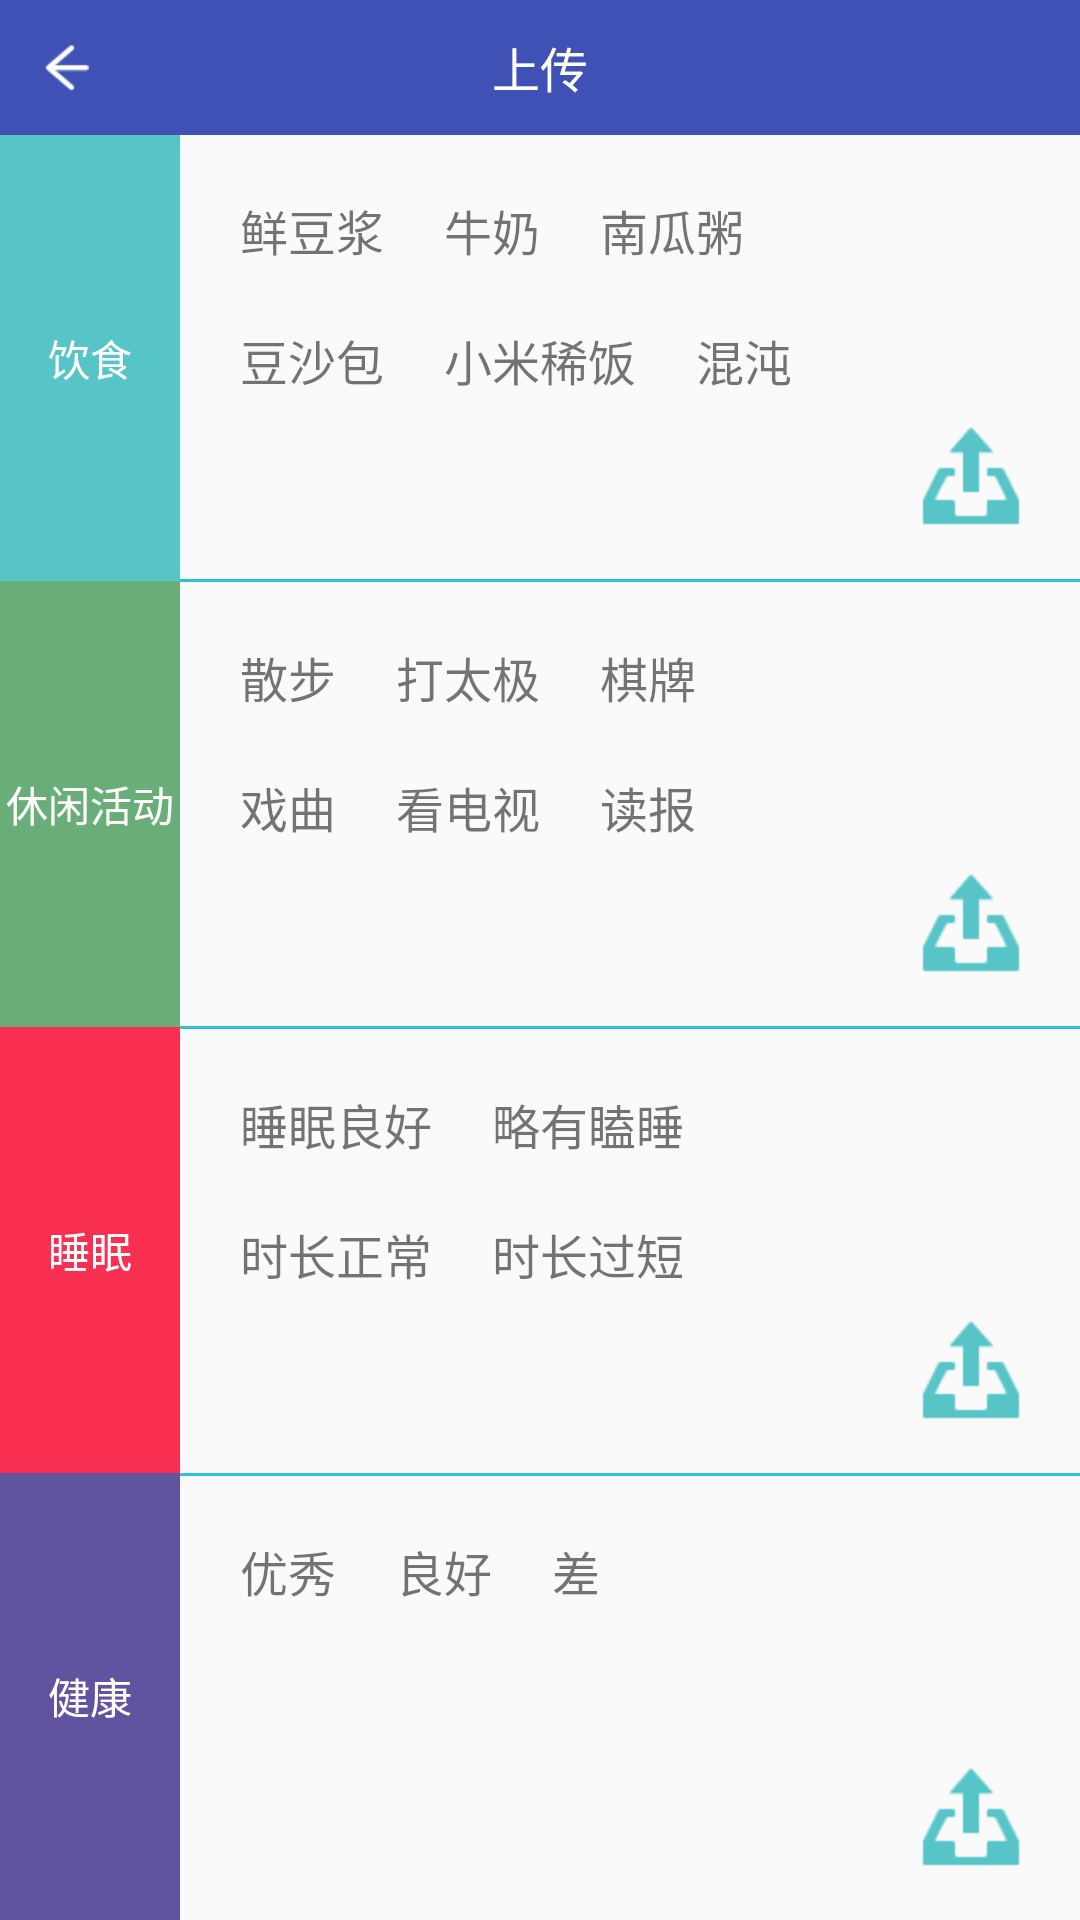

Layout XML and referenced resources for this Android screen:
<!-- AndroidManifest.xml: application theme AppTheme -->
<!-- res/layout/activity_upload_status.xml -->
<?xml version="1.0" encoding="utf-8"?>
<LinearLayout xmlns:android="http://schemas.android.com/apk/res/android"
    xmlns:app="http://schemas.android.com/apk/res-auto"
    xmlns:tools="http://schemas.android.com/tools"
    android:layout_width="match_parent"
    android:layout_height="match_parent"
    android:orientation="vertical"
    tools:context="com.bupt.affectionfornurse.activity.UploadStatusActivity">

    <RelativeLayout
        android:id="@+id/rl_title"
        style="@style/rl_common_titleBar">


        <ImageView
            android:id="@+id/iv_common_back"
            style="@style/iv_common_back" />

        <TextView
            style="@style/tv_common_titleBar_title"
            android:text="@string/title_activity_upload" />

    </RelativeLayout>

    <LinearLayout

        android:layout_width="match_parent"
        android:layout_height="fill_parent"
        android:layout_marginLeft="0dp"
        android:layout_marginRight="0dp"
        android:orientation="horizontal">

        <LinearLayout
            android:id="@+id/ll_left"
            android:layout_width="fill_parent"
            android:layout_height="fill_parent"
            android:layout_weight="5"
            android:orientation="vertical">

            <TextView
                android:id="@+id/meal"
                style="@style/leftlinearlayouttextstyle"
                android:background="@color/back_1"
                android:text="饮食" />

            <TextView
                android:id="@+id/entertainment"
                style="@style/leftlinearlayouttextstyle"
                android:background="@color/back_2"
                android:text="休闲活动" />

            <TextView
                android:id="@+id/sleep"
                style="@style/leftlinearlayouttextstyle"
                android:background="@color/back_3"
                android:text="睡眠" />

            <TextView
                android:id="@+id/health"
                style="@style/leftlinearlayouttextstyle"
                android:background="@color/back_4"
                android:text="健康" />
        </LinearLayout>

        <LinearLayout
            android:id="@+id/ll_right"
            android:layout_width="match_parent"
            android:layout_height="fill_parent"
            android:layout_weight="1"
            android:orientation="vertical">

            <RelativeLayout
                android:layout_width="match_parent"
                android:layout_height="fill_parent"
                android:layout_weight="1"
                android:padding="10dp">

                <TextView
                    android:id="@+id/food_1"
                    style="@style/tv_roll_style"
                    android:text="鲜豆浆" />

                <TextView
                    android:id="@+id/food_2"
                    style="@style/tv_roll_style"
                    android:layout_toRightOf="@+id/food_1"
                    android:text="牛奶" />

                <TextView
                    android:id="@+id/food_3"
                    style="@style/tv_roll_style"
                    android:layout_toRightOf="@+id/food_2"
                    android:text="南瓜粥" />

                <TextView
                    android:id="@+id/food_4"
                    style="@style/tv_roll_style"
                    android:layout_below="@+id/food_2"
                    android:text="豆沙包" />

                <TextView
                    android:id="@+id/food_5"
                    style="@style/tv_roll_style"
                    android:layout_below="@+id/food_2"
                    android:layout_toRightOf="@+id/food_4"
                    android:text="小米稀饭" />

                <TextView
                    android:id="@+id/food_6"
                    style="@style/tv_roll_style"
                    android:layout_below="@+id/food_3"
                    android:layout_toRightOf="@+id/food_5"
                    android:text="混沌" />

                <ImageView
                    android:id="@+id/iv_updatefood"
                    android:layout_width="wrap_content"
                    android:layout_height="wrap_content"
                    android:layout_alignParentBottom="true"
                    android:layout_alignParentRight="true"
                    android:layout_marginBottom="3dp"
                    android:layout_marginRight="5dp"
                    android:src="@mipmap/updatefood" />
            </RelativeLayout>

            <View
                android:layout_width="match_parent"
                android:layout_height="1dp"
                android:background="@color/blue_dark" />

            <RelativeLayout
                android:layout_width="fill_parent"
                android:layout_height="fill_parent"
                android:layout_weight="1"
                android:padding="10dp">

                <TextView
                    android:id="@+id/fun_1"
                    style="@style/tv_roll_style"
                    android:text="散步"/>

                <TextView
                    android:id="@+id/fun_2"
                    style="@style/tv_roll_style"
                    android:layout_toRightOf="@+id/fun_1"
                    android:text="打太极"
                      />

                <TextView
                    android:id="@+id/fun_3"
                    style="@style/tv_roll_style"
                    android:layout_toRightOf="@+id/fun_2"
                    android:text="棋牌"
                    />

                <TextView
                    android:id="@+id/fun_4"
                    style="@style/tv_roll_style"
                    android:layout_below="@+id/fun_2"
                    android:text="戏曲"
                     />

                <TextView
                    android:id="@+id/fun_5"
                    style="@style/tv_roll_style"
                    android:layout_toRightOf="@+id/fun_4"
                    android:layout_below="@+id/fun_2"
                    android:text="看电视"
                      />

                <TextView
                    android:id="@+id/fun_6"

                    android:layout_below="@+id/fun_3"

                    android:layout_toRightOf="@+id/fun_5"
                    style="@style/tv_roll_style"
                    android:text="读报"/>

                <ImageView
                    android:id="@+id/iv_updatefun"
                    android:layout_width="wrap_content"
                    android:layout_height="wrap_content"
                    android:layout_alignParentBottom="true"
                    android:layout_alignParentRight="true"
                    android:layout_marginBottom="3dp"
                    android:layout_marginRight="5dp"
                    android:src="@mipmap/updatefood" />
            </RelativeLayout>

            <View
                android:layout_width="match_parent"
                android:layout_height="1dp"
                android:background="@color/blue_dark" />

            <RelativeLayout
                android:layout_width="fill_parent"
                android:layout_height="fill_parent"
                android:layout_weight="1"
                android:padding="10dp">

                <TextView
                    android:id="@+id/sleep_1"
                    style="@style/tv_roll_style"
                    android:text="睡眠良好" />

                <TextView
                    android:id="@+id/sleep_2"
                    android:layout_toRightOf="@+id/sleep_1"
                    style="@style/tv_roll_style"
                    android:text="略有瞌睡" />


                <TextView
                    android:id="@+id/sleep_3"

                    android:layout_below="@+id/sleep_2"
                    style="@style/tv_roll_style"
                    android:text="时长正常" />

                <TextView
                    android:id="@+id/sleep_4"

                    android:layout_below="@+id/sleep_2"

                    android:layout_toRightOf="@+id/sleep_3"
                    style="@style/tv_roll_style"
                    android:text="时长过短" />

                <ImageView
                    android:id="@+id/iv_updatesleep"
                    android:layout_width="wrap_content"
                    android:layout_height="wrap_content"
                    android:layout_alignParentBottom="true"
                    android:layout_alignParentRight="true"
                    android:layout_marginBottom="3dp"
                    android:layout_marginRight="5dp"
                    android:src="@mipmap/updatefood" />
            </RelativeLayout>

            <View
                android:layout_width="match_parent"
                android:layout_height="1dp"
                android:background="@color/blue_dark" />

            <RelativeLayout
                android:layout_width="fill_parent"
                android:layout_height="fill_parent"
                android:layout_weight="1"
                android:padding="10dp">

                <TextView
                    android:id="@+id/fit_1"
                    style="@style/tv_roll_style"
                    android:text="优秀" />

                <TextView
                    android:id="@+id/fit_2"

                    android:layout_toRightOf="@+id/fit_1"
                    style="@style/tv_roll_style"
                    android:text="良好" />

                <TextView
                    android:id="@+id/fit_3"

                    android:layout_toRightOf="@+id/fit_2"
                    style="@style/tv_roll_style"
                    android:text="差" />

                <ImageView
                    android:id="@+id/iv_updatefit"
                    android:layout_width="wrap_content"
                    android:layout_height="wrap_content"
                    android:layout_alignParentBottom="true"
                    android:layout_alignParentRight="true"
                    android:layout_marginBottom="3dp"
                    android:layout_marginRight="5dp"
                    android:src="@mipmap/updatefood" />
            </RelativeLayout>
        </LinearLayout>
    </LinearLayout>
</LinearLayout>
<!-- resources referenced by this layout -->
<resources>
  <color name="back_1">#57C5C8</color>
  <color name="back_2">#69ad78</color>
  <color name="back_3">#f92f52</color>
  <color name="back_4">#61539f</color>
  <color name="blue_dark">#32BFD8</color>
  <!-- mipmap updatefood: png bitmap (mipmap-hdpi, 889 bytes) -->
  <string name="title_activity_upload">上传</string>
  <style name="iv_common_back">
          <item name="android:layout_width">wrap_content</item>
          <item name="android:layout_height">match_parent</item>
          <item name="android:layout_centerVertical">true</item>
          <item name="android:paddingLeft">15dp</item>
          <item name="android:paddingRight">15dp</item>
          <item name="android:src">@mipmap/iv_common_back</item>
      </style>
  <style name="leftlinearlayouttextstyle">
          <item name="android:layout_width">fill_parent</item>
          <item name="android:layout_height">0dp</item>
          <item name="android:layout_weight">1</item>
          <item name="android:gravity">center</item>
          <item name="android:textColor">@android:color/white</item>
      </style>
  <style name="rl_common_titleBar">
          <item name="android:layout_height">@dimen/rl_common_titlebar_height</item>
          <item name="android:layout_width">match_parent</item>
          <item name="android:background">@color/colorPrimary</item>
      </style>
  <style name="tv_common_titleBar_title">
          <item name="android:layout_height">wrap_content</item>
          <item name="android:layout_width">match_parent</item>
          <item name="android:layout_marginLeft">80dp</item>
          <item name="android:gravity">center_horizontal</item>
          <item name="android:layout_marginRight">80dp</item>
          <item name="android:layout_centerInParent">true</item>
          <item name="android:singleLine">true</item>
          <item name="android:textColor">@android:color/white</item>
          <item name="android:textSize">16sp</item>
      </style>
  <style name="tv_roll_style">
          <item name="android:layout_width">wrap_content</item>
          <item name="android:layout_height">wrap_content</item>
          <item name="android:layout_margin">10dp</item>
          <item name="android:gravity">center</item>
          <item name="android:singleLine">true</item>
          <item name="android:ellipsize">marquee</item>
          <item name="android:focusable">true</item>
          <item name="android:focusableInTouchMode">true</item>
          <item name="android:maxEms">4</item>
          <item name="android:marqueeRepeatLimit">3</item>
          <item name="android:textSize">16sp</item>
      </style>
  <style name="AppTheme" parent="Theme.AppCompat.Light.NoActionBar">
          <item name="windowActionBar">false</item>
          <item name="windowNoTitle">true</item>
          <item name="android:windowDrawsSystemBarBackgrounds">true</item>
          <item name="android:statusBarColor">@android:color/transparent</item>
          <item name="colorPrimary">@color/colorPrimary</item>
          <item name="colorPrimaryDark">@color/colorPrimaryDark</item>
      </style>
  <dimen name="rl_common_titlebar_height">45dp</dimen>
  <color name="colorPrimary">#3F51B5</color>
  <color name="colorPrimaryDark">#303F9F</color>
</resources>
